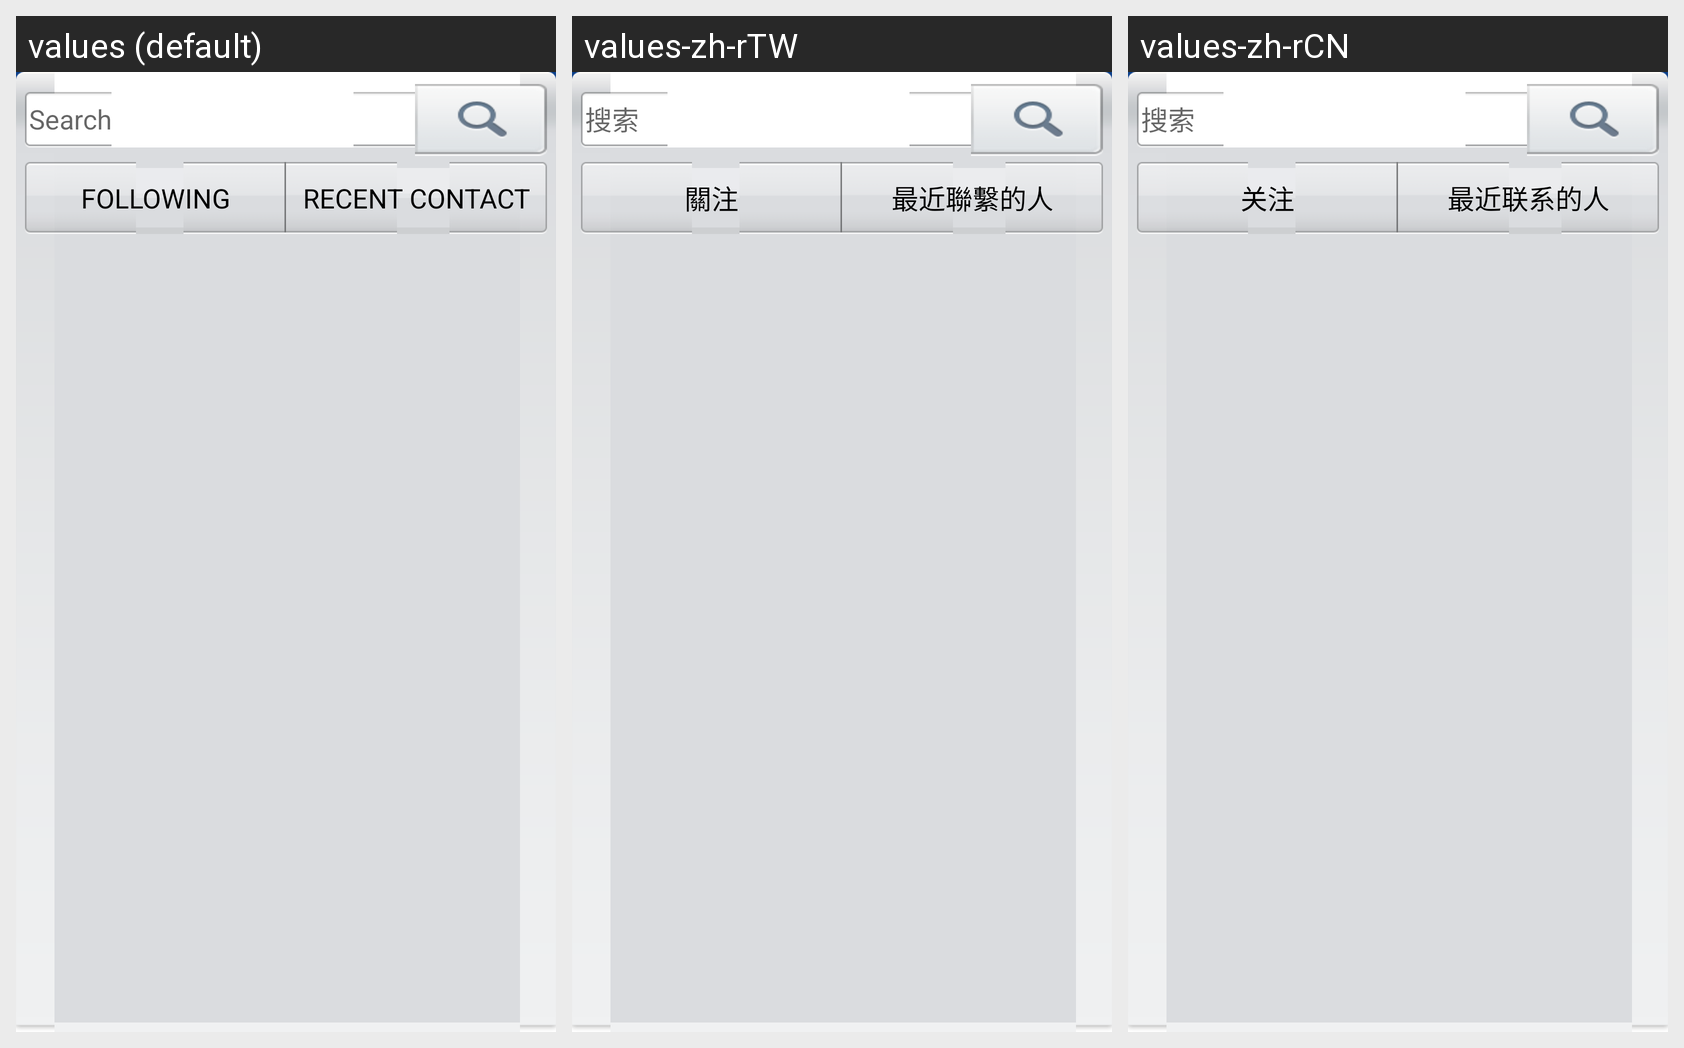

Here is an Android app screen in its default locale and in the app's own translations. Write out the translated-string differences for the strings that appear on this screen.
Android screen res/layout/include_user_selector_header.xml rendered under 3 locales, left to right: values (default), values-zh-rTW, values-zh-rCN. Device: Nexus 5 (rendered at 1080×1920; each locale shown at half size, 540×960, under a caption strip naming it); theme Theme.MaterialComponents.DayNight.NoActionBar.
Strings drawn on this screen, with the default value and each locale's value (text and hints the layout hard-codes, and strings that could not be matched under every locale, appear in the picture but are not listed):

hint_search
  values: Search
  values-zh-rTW: 搜索
  values-zh-rCN: 搜索

label_select_following
  values: Following
  values-zh-rTW: 關注
  values-zh-rCN: 关注

label_select_recent_contact
  values: Recent contact
  values-zh-rTW: 最近聯繫的人
  values-zh-rCN: 最近联系的人
